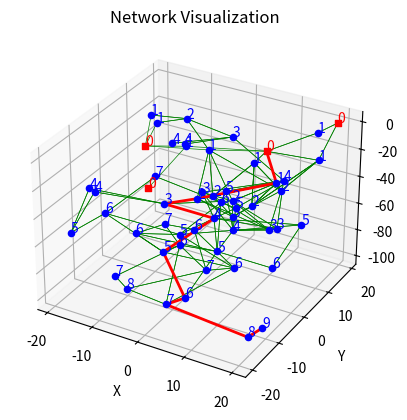

Here is the Python script that generated this plot:
import numpy as np
import matplotlib.pyplot as plt
from mpl_toolkits.mplot3d import Axes3D

# Constants
NINF = float('-inf')

class GUIDEPacket:
    def __init__(self, gpsn, hc):
        self.gpsn = gpsn
        self.hc = hc

class QueryPacket:
    def __init__(self, sender_id, source_id, dpsn, hc):
        self.sender_id = sender_id
        self.source_id = source_id
        self.dpsn = dpsn
        self.hc = hc

class AckPacket:
    def __init__(self, receiver_id, sender_id, energy, hc):
        self.receiver_id = receiver_id
        self.sender_id = sender_id
        self.energy = energy
        self.hc = hc

class DataPacket:
    def __init__(self, sender_id):
        self.sender_id = sender_id

class SensorNode:
    def __init__(self, id, position, is_sink=False):
        self.id = id
        self.position = position
        self.gpsn = 0
        self.hc = NINF
        self.neighbors = []
        self.is_sink = is_sink
        self.memory_queue = set()
        self.energy = np.random.uniform(0.5, 1.0)

    def update_with_packet(self, packet):
        if packet.gpsn > self.gpsn:
            self.gpsn = packet.gpsn
            self.hc = packet.hc + 1
            return True
        elif packet.gpsn == self.gpsn and self.hc > packet.hc + 1:
            self.hc = packet.hc + 1
            return True
        return False

    def broadcast_packet(self, packet):
        updated_nodes = []
        for neighbor in self.neighbors:
            if neighbor.update_with_packet(packet):
                new_packet = GUIDEPacket(packet.gpsn, neighbor.hc)
                updated_nodes.append((neighbor, new_packet))
        return updated_nodes

    def send_query_packet(self, query_packet, communication_radius, timer):
        self.memory_queue.add(query_packet.dpsn)
        ack_packets = []
        for neighbor in self.neighbors:
            if np.linalg.norm(self.position - neighbor.position) <= communication_radius:
                ack_packet = neighbor.receive_query_packet(query_packet, communication_radius)
                if ack_packet:
                    ack_packets.append(ack_packet)
        timer.expire()
        return ack_packets

    def receive_query_packet(self, query_packet, communication_radius):
        if query_packet.hc > self.hc and query_packet.sender_id not in self.memory_queue:
            ack_packet = AckPacket(receiver_id=query_packet.sender_id, sender_id=self.id, energy=self.energy, hc=self.hc)
            self.memory_queue.add(query_packet.sender_id)
            timer = Timer(2 * communication_radius / 1500)
            self.send_query_packet(query_packet, communication_radius, timer)
            return ack_packet
        return None

    def select_optimal_relay(self, ack_packets, energy_threshold):
        optimal_relay = None
        min_hc = min((ack_packet.hc for ack_packet in ack_packets if ack_packet), default=NINF)
        candidates = [ack_packet for ack_packet in ack_packets if ack_packet and ack_packet.hc == min_hc]

        if candidates:
            def compute_priority(packet):
                try:
                    sender_node = next(n for n in self.neighbors if n.id == packet.sender_id)
                    distance = np.linalg.norm(self.position - sender_node.position)
                    energy_component = max(0, packet.energy - energy_threshold)
                    return energy_component / distance
                except StopIteration:
                    return NINF
            
            optimal_relay = max(candidates, key=compute_priority, default=None)

        return optimal_relay

    def generate_data_packet(self):
        return DataPacket(self.id)

class Timer:
    def __init__(self, duration):
        self.duration = duration
        self.remaining_time = duration

    def tick(self, time_passed):
        self.remaining_time -= time_passed

    def is_expired(self):
        return self.remaining_time <= 0

    def expire(self):
        self.remaining_time = 0

def initialize_nodes(num_nodes, num_sinks, space_dim, max_depth, depth_layers, xy_limit):
    nodes = []
    sinks = []

    nodes_per_layer = num_nodes // depth_layers

    for layer in range(depth_layers):
        for i in range(nodes_per_layer):
            position = np.random.rand(3) * space_dim
            position[0] = np.random.uniform(-xy_limit, xy_limit)
            position[1] = np.random.uniform(-xy_limit, xy_limit)
            depth_start = -layer * (max_depth / depth_layers)
            depth_end = -(layer + 1) * (max_depth / depth_layers)
            position[2] = depth_start - np.random.rand() * (depth_start - depth_end)
            nodes.append(SensorNode(f'node_{layer}_{i}', position))

    remaining_nodes = num_nodes % depth_layers
    for i in range(remaining_nodes):
        position = np.random.rand(3) * space_dim
        position[0] = np.random.uniform(-xy_limit, xy_limit)
        position[1] = np.random.uniform(-xy_limit, xy_limit)
        layer = np.random.randint(0, depth_layers)
        depth_start = -layer * (max_depth / depth_layers)
        depth_end = -(layer + 1) * (max_depth / depth_layers)
        position[2] = depth_start - np.random.rand() * (depth_start - depth_end)
        nodes.append(SensorNode(f'node_remaining_{i}', position))

    for i in range(num_sinks):
        position = np.random.rand(3) * space_dim
        position[0] = np.random.uniform(-xy_limit, xy_limit)
        position[1] = np.random.uniform(-xy_limit, xy_limit)
        position[2] = 0
        sink = SensorNode(f'sink_{i}', position, is_sink=True)
        sink.gpsn = 1
        sink.hc = 0
        sinks.append(sink)

    return nodes, sinks

def calculate_neighbors(nodes, sinks, communication_radius):
    all_nodes = nodes + sinks
    for node in all_nodes:
        node.neighbors = [n for n in all_nodes if np.linalg.norm(node.position - n.position) <= communication_radius and n != node]

def simulate_guiding_network(num_nodes, num_sinks, space_dim, max_depth, depth_layers, communication_radius, xy_limit, energy_threshold):
    nodes, sinks = initialize_nodes(num_nodes, num_sinks, space_dim, max_depth, depth_layers, xy_limit)
    calculate_neighbors(nodes, sinks, communication_radius)

    paths = []
    optimal_paths = []
    all_max_hc_paths = []  # List to store all paths from max hop count nodes to sinks

    for sink in sinks:
        packet = GUIDEPacket(sink.gpsn, sink.hc)
        updated_nodes = sink.broadcast_packet(packet)

        while updated_nodes:
            next_updated_nodes = []
            for node, new_packet in updated_nodes:
                next_updated_nodes.extend(node.broadcast_packet(new_packet))
                paths.append((node, node.neighbors))  # Lưu lại các đường đi
            updated_nodes = next_updated_nodes

    # Find the maximum hop count
    max_hc = max((node.hc for node in nodes), default=NINF)

    # Find all nodes with the maximum hop count
    max_hc_nodes = [node for node in nodes if node.hc == max_hc]

    total_hop_counts = 0  # Tổng số hop count từ tất cả các nút có hopcount max đến sinks

    for max_hc_node in max_hc_nodes:

        for node in nodes:
            node.memory_queue.clear()

        current_node = max_hc_node #source node 
        hop_count = 0  # Initialize hop count
        path = []  # Path from the current node to a sink
        while not current_node.is_sink:
            ack_packets = []
            for neighbor in current_node.neighbors:
                query_packet = QueryPacket(current_node.id, current_node.id, current_node.gpsn, current_node.hc)
                timer = Timer(2 * communication_radius / 1500)
                ack_packet = neighbor.receive_query_packet(query_packet, communication_radius)
                if ack_packet:
                    ack_packets.append(ack_packet)
            print(f'Node {current_node.id} received ack_packets: {[p.sender_id for p in ack_packets]}')

            optimal_relay = current_node.select_optimal_relay(ack_packets, energy_threshold)

            if optimal_relay:
                print(f'Optimal relay selected by {current_node.id}: {optimal_relay.sender_id}')
                next_node = next(n for n in current_node.neighbors if n.id == optimal_relay.sender_id)
                optimal_paths.append((current_node, next_node))
                path.append((current_node, next_node))  # Append to path
                current_node = next_node
                hop_count += 1  # Increment hop count for each hop
            else:
                print(f"No optimal relay found from node {current_node.id}")
                break

        all_max_hc_paths.append(path)  # Store the path from the current max hc node to a sink

        print(f'Number of nodes from source to sink for {max_hc_node.id}: {hop_count}')
        total_hop_counts += hop_count

    print(f'Total hop counts from all nodes with max hopcount to sinks: {total_hop_counts}')

    for node in nodes:
        print(f'Node ID: {node.id}, Position: {node.position}, HC: {node.hc}, GPSN: {node.gpsn}')
    
    for sink in sinks:
        print(f'Sink ID: {sink.id}, Position: {sink.position}, HC: {sink.hc}, GPSN: {sink.gpsn}')

    return nodes, sinks, paths, optimal_paths, all_max_hc_paths

def visualize_network(nodes, sinks, paths, optimal_paths, all_max_hc_paths):
    fig = plt.figure()
    ax = fig.add_subplot(111, projection='3d')

    for node in nodes:
        ax.scatter(*node.position, c='b', marker='o')
        ax.text(node.position[0], node.position[1], node.position[2], f'{node.hc}', color='blue')

    for sink in sinks:
        ax.scatter(*sink.position, c='r', marker='s')
        ax.text(sink.position[0], sink.position[1], sink.position[2], f'{sink.hc}', color='red')

    for path in paths:
        node, neighbors = path
        for neighbor in neighbors:
            if node.hc != neighbor.hc:
                ax.plot([node.position[0], neighbor.position[0]], 
                    [node.position[1], neighbor.position[1]], 
                    [node.position[2], neighbor.position[2]], 'g-', lw=0.5)

    '''
    for path in optimal_paths:
        node, next_node = path
        ax.plot([node.position[0], next_node.position[0]], [node.position[1], next_node.position[1]], [node.position[2], next_node.position[2]], 'r-', lw=2)
    '''
    # Plot all paths from nodes with max hop count to sinks
    for path in all_max_hc_paths:
        for node, next_node in path:
            ax.plot([node.position[0], next_node.position[0]], [node.position[1], next_node.position[1]], [node.position[2], next_node.position[2]], 'r-', lw=2)

    ax.set_xlabel('X')
    ax.set_ylabel('Y')
    ax.set_zlabel('Z')
    ax.set_title('Network Visualization')

    plt.show()

# Simulation parameters
NUM_NODES = 50
NUM_SINKS = 4
SPACE_DIM = 100
MAX_DEPTH = 100  
DEPTH_LAYERS = 10
COMMUNICATION_RADIUS = 20
XY_LIMIT = 20  # Giới hạn tọa độ x và y
ENERGY_THRESHOLD = 0.1  # Ngưỡng năng lượng

nodes, sinks, paths, path_from_max_hc, all_max_hc_paths = simulate_guiding_network(NUM_NODES, NUM_SINKS, SPACE_DIM, MAX_DEPTH, DEPTH_LAYERS, COMMUNICATION_RADIUS, XY_LIMIT, ENERGY_THRESHOLD)
visualize_network(nodes, sinks, paths, path_from_max_hc, all_max_hc_paths)
